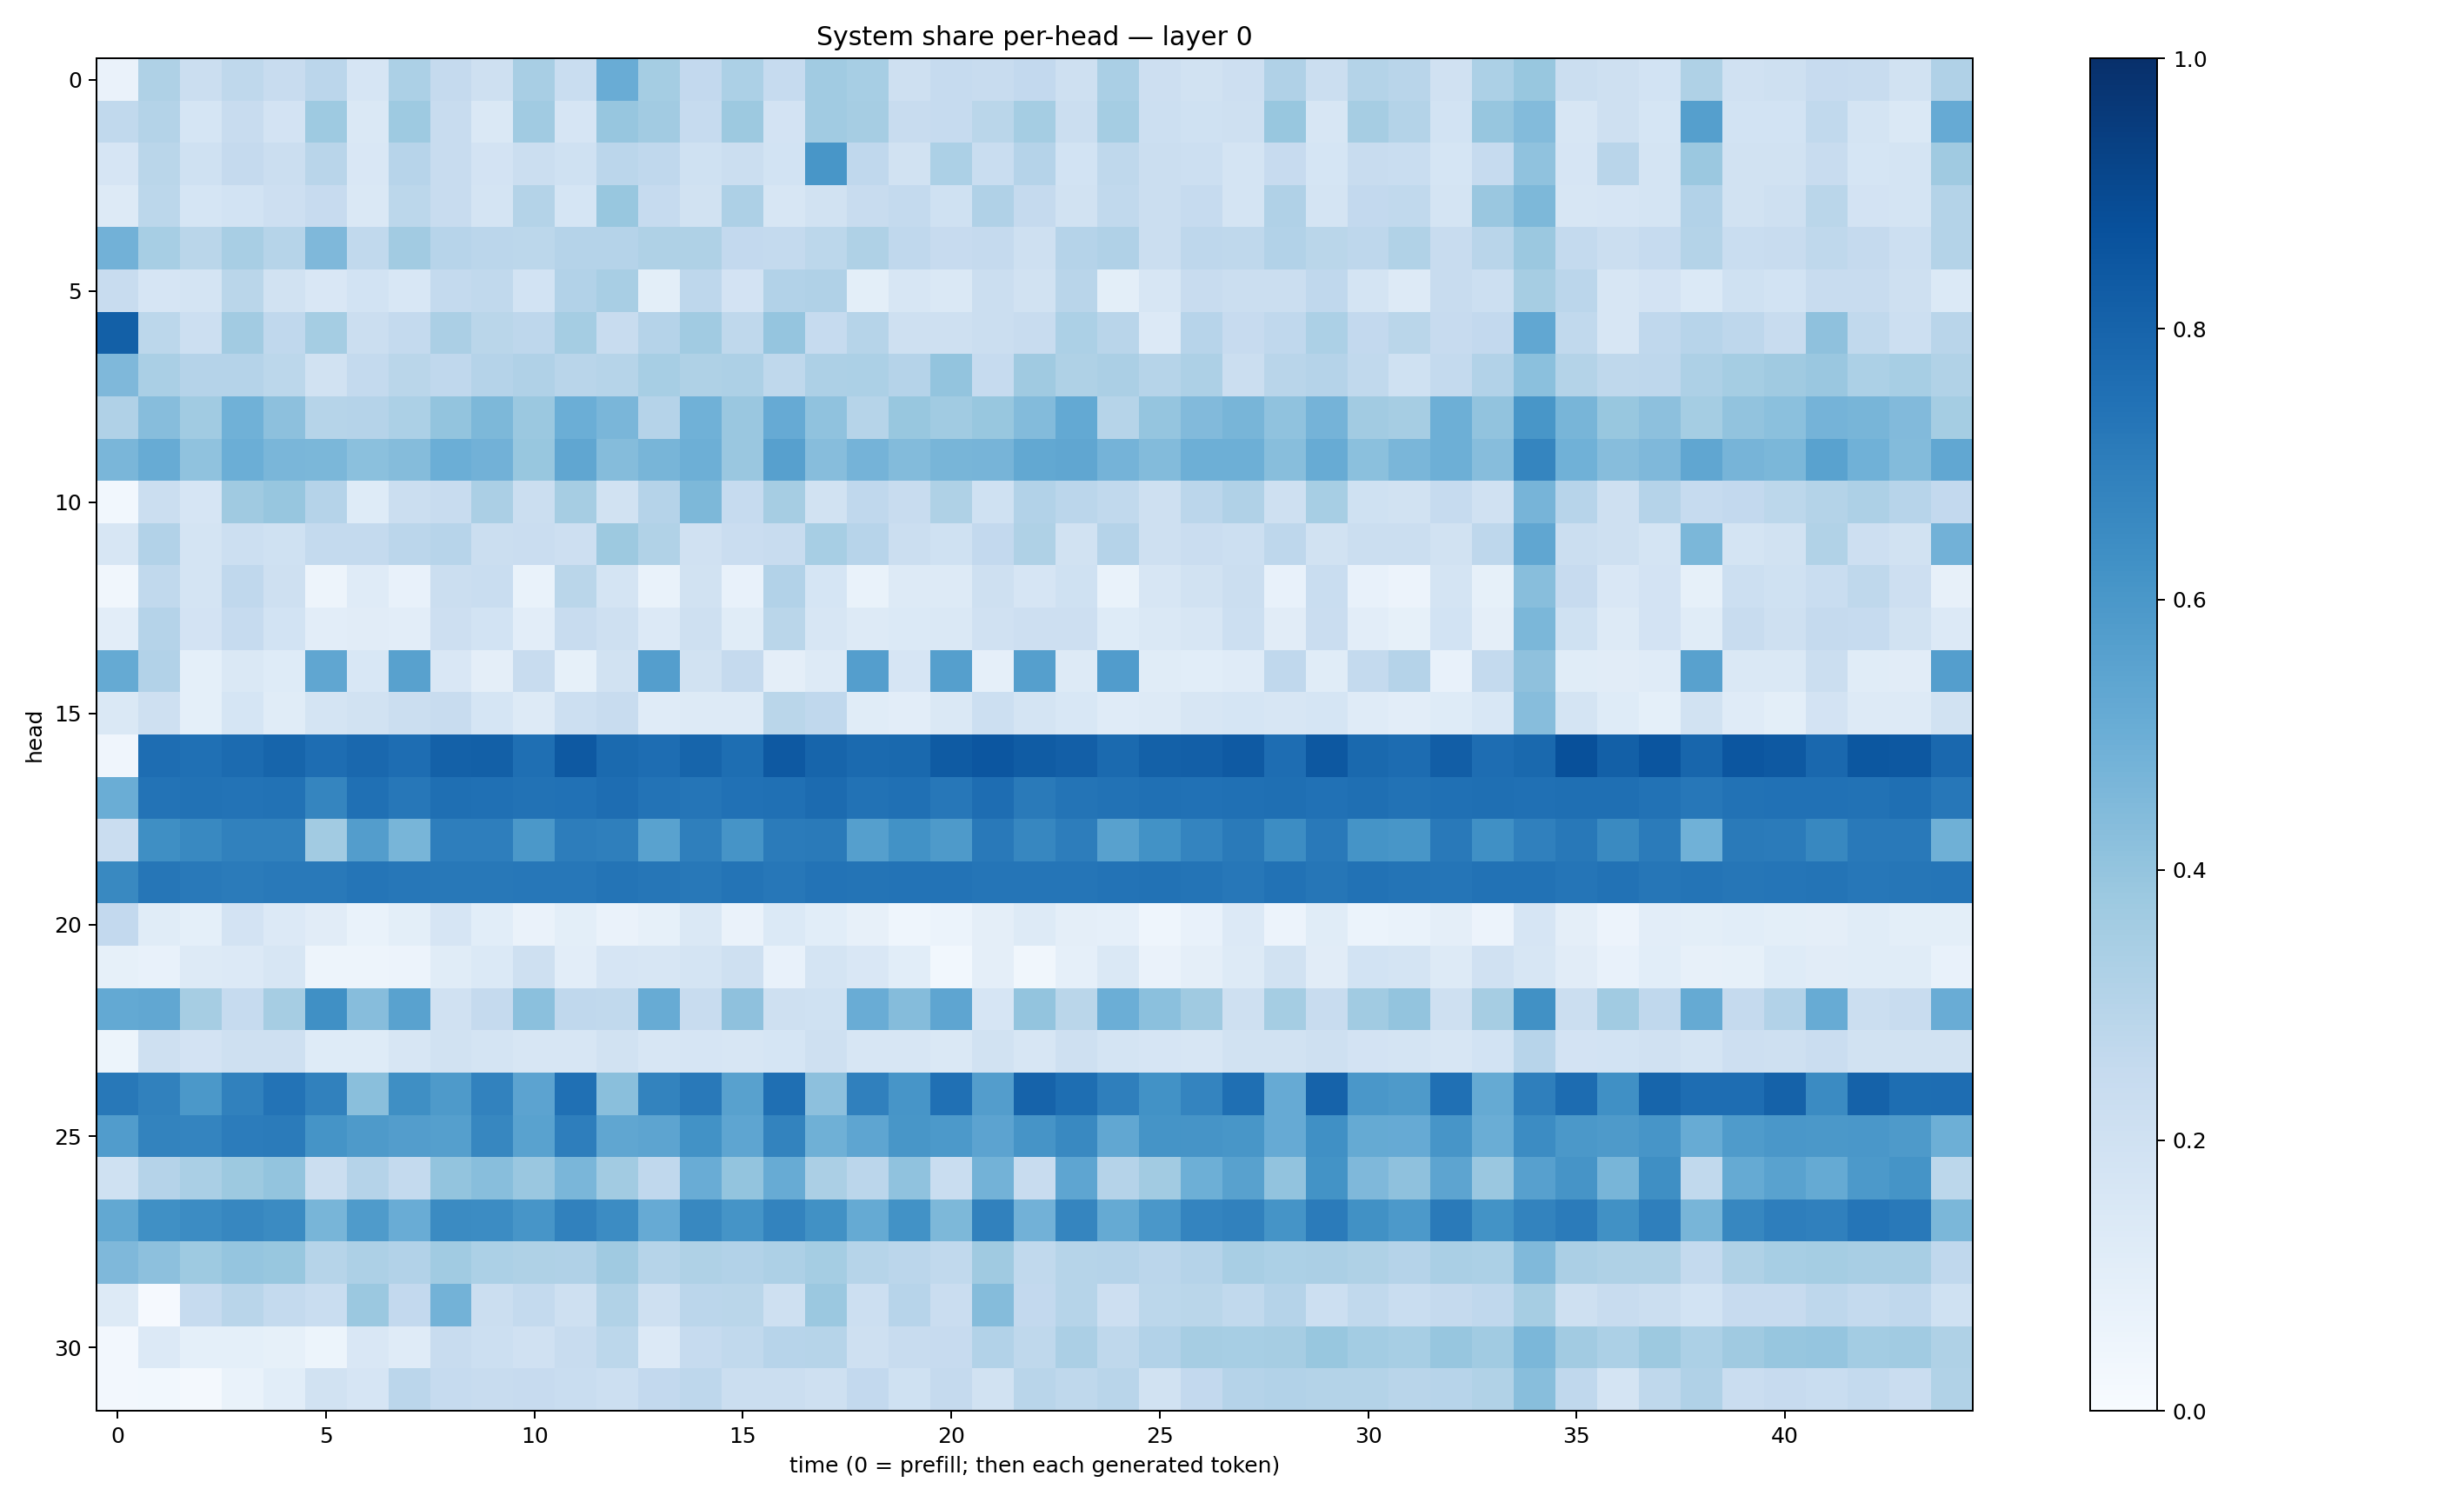

Values plotted in this chart, from the file beside it:
0.065131046, 0.32175946, 0.21994676, 0.26977083, 0.24119513, 0.28259116, 0.1665218, 0.33049983, 0.2503511, 0.20389485, 0.33994028, 0.23410098, 0.5044392, 0.35345593, 0.25799182, 0.3316687, 0.24620841, 0.36455372, 0.34721798, 0.20597234, 0.2491965, 0.23517092, 0.26053262, 0.20511329
0.2648, 0.3067, 0.1708, 0.2418, 0.1824, 0.3729, 0.1449, 0.3726, 0.2369, 0.1461, 0.3657, 0.1646, 0.3921, 0.3604, 0.2497, 0.3755, 0.1832, 0.364, 0.3514, 0.2399, 0.25, 0.2877, 0.3518, 0.2235
0.1678, 0.2886, 0.1994, 0.2537, 0.2191, 0.2894, 0.1485, 0.2963, 0.2396, 0.183, 0.2238, 0.1996, 0.2821, 0.2689, 0.2028, 0.2263, 0.1848, 0.605, 0.2673, 0.193, 0.3318, 0.2342, 0.3015, 0.1858
0.128, 0.2786, 0.1701, 0.1867, 0.212, 0.2424, 0.1467, 0.2792, 0.235, 0.1766, 0.3073, 0.1711, 0.3884, 0.2484, 0.1949, 0.3261, 0.1626, 0.188, 0.2422, 0.2561, 0.1999, 0.3193, 0.2527, 0.1908
0.4838, 0.3445, 0.2868, 0.341, 0.2969, 0.4515, 0.2618, 0.3621, 0.2947, 0.2846, 0.2792, 0.3045, 0.3016, 0.3215, 0.3227, 0.2613, 0.2563, 0.2807, 0.3234, 0.2674, 0.2444, 0.2506, 0.2085, 0.3021
0.2362, 0.1674, 0.1776, 0.287, 0.1885, 0.1492, 0.186, 0.1535, 0.2543, 0.2649, 0.187, 0.3111, 0.3399, 0.1004, 0.2743, 0.1821, 0.3102, 0.3177, 0.09952, 0.1636, 0.1438, 0.2218, 0.1878, 0.2901
0.8138, 0.2809, 0.2163, 0.3617, 0.2661, 0.3542, 0.2196, 0.2551, 0.3349, 0.2856, 0.2743, 0.355, 0.2391, 0.3024, 0.367, 0.2722, 0.3969, 0.2488, 0.2977, 0.2061, 0.2072, 0.2229, 0.2365, 0.3315
0.4506, 0.3383, 0.3018, 0.304, 0.2791, 0.1911, 0.2574, 0.287, 0.2661, 0.3021, 0.3166, 0.2892, 0.3002, 0.3441, 0.323, 0.325, 0.2709, 0.3278, 0.3306, 0.3034, 0.3994, 0.2464, 0.3693, 0.3225
0.3191, 0.4314, 0.3663, 0.488, 0.4175, 0.3001, 0.304, 0.3317, 0.4007, 0.4553, 0.3809, 0.4989, 0.4617, 0.3022, 0.4858, 0.3838, 0.5118, 0.4082, 0.2982, 0.3869, 0.3663, 0.3871, 0.4388, 0.5231
0.463, 0.5102, 0.4091, 0.4965, 0.4645, 0.4575, 0.4215, 0.4349, 0.4973, 0.4828, 0.3885, 0.5321, 0.4347, 0.4673, 0.4924, 0.3858, 0.5624, 0.4335, 0.4744, 0.4401, 0.4684, 0.4689, 0.5243, 0.533
0.03055, 0.2256, 0.1642, 0.3689, 0.3914, 0.3026, 0.1223, 0.2225, 0.2411, 0.3359, 0.2265, 0.3514, 0.189, 0.304, 0.4553, 0.2471, 0.3501, 0.1894, 0.2668, 0.2385, 0.3227, 0.2027, 0.3118, 0.2813
0.1582, 0.3116, 0.1764, 0.2185, 0.2031, 0.2545, 0.2575, 0.2824, 0.2939, 0.2226, 0.2299, 0.2141, 0.3776, 0.3144, 0.197, 0.2268, 0.235, 0.3458, 0.296, 0.2198, 0.2017, 0.2615, 0.3215, 0.1942
0.03381, 0.2655, 0.1734, 0.2689, 0.2067, 0.04798, 0.1179, 0.07288, 0.2219, 0.2342, 0.07017, 0.2861, 0.1762, 0.06844, 0.1886, 0.07278, 0.3109, 0.168, 0.06997, 0.1291, 0.1276, 0.2101, 0.1647, 0.2004
0.1019, 0.3022, 0.18, 0.2472, 0.1861, 0.1021, 0.1099, 0.1044, 0.2141, 0.1867, 0.1048, 0.2387, 0.2063, 0.134, 0.209, 0.1168, 0.2863, 0.1637, 0.1322, 0.1368, 0.1457, 0.1988, 0.2112, 0.2147
0.5157, 0.3093, 0.09208, 0.1458, 0.1232, 0.5322, 0.1552, 0.5565, 0.15, 0.09737, 0.2404, 0.08225, 0.1931, 0.5696, 0.1919, 0.2502, 0.09481, 0.1298, 0.5679, 0.1656, 0.566, 0.08943, 0.5625, 0.1306
0.1446, 0.2041, 0.09204, 0.1704, 0.1135, 0.1749, 0.1883, 0.2198, 0.236, 0.1694, 0.1278, 0.215, 0.2394, 0.1172, 0.1313, 0.1294, 0.2871, 0.2674, 0.1163, 0.1032, 0.1435, 0.2177, 0.1766, 0.1543
0.03909, 0.7621, 0.7512, 0.7711, 0.7945, 0.762, 0.7844, 0.7656, 0.8117, 0.8128, 0.7557, 0.8412, 0.7744, 0.765, 0.7936, 0.7598, 0.8414, 0.7938, 0.7737, 0.7811, 0.8335, 0.8534, 0.8296, 0.8184
0.5008, 0.7391, 0.7446, 0.7395, 0.7448, 0.6703, 0.7523, 0.7227, 0.7547, 0.7525, 0.745, 0.747, 0.7654, 0.7415, 0.7343, 0.7487, 0.7508, 0.7721, 0.7457, 0.7526, 0.7229, 0.7628, 0.7116, 0.7374
0.2278, 0.6355, 0.6584, 0.6836, 0.6846, 0.3612, 0.5703, 0.4684, 0.6981, 0.6986, 0.5974, 0.7005, 0.6925, 0.5529, 0.6946, 0.6119, 0.7081, 0.7115, 0.5655, 0.6225, 0.5897, 0.7159, 0.6679, 0.6995
0.6596, 0.7287, 0.715, 0.7078, 0.717, 0.7166, 0.7314, 0.7252, 0.7203, 0.7196, 0.7236, 0.7264, 0.7379, 0.7303, 0.7195, 0.7367, 0.7249, 0.7406, 0.7361, 0.7402, 0.7399, 0.7339, 0.7311, 0.7328
0.2581, 0.1162, 0.09361, 0.183, 0.1361, 0.1111, 0.06799, 0.1009, 0.1653, 0.1079, 0.06432, 0.1007, 0.0636, 0.08398, 0.1451, 0.0644, 0.1379, 0.1083, 0.08198, 0.04464, 0.06238, 0.09556, 0.1268, 0.09607
0.08287, 0.07492, 0.13, 0.1346, 0.1619, 0.0502, 0.0473, 0.05612, 0.1153, 0.138, 0.2074, 0.1048, 0.1669, 0.1602, 0.173, 0.2034, 0.07556, 0.1775, 0.1523, 0.1084, 0.02982, 0.09718, 0.03421, 0.08662
0.5229, 0.5276, 0.3496, 0.2493, 0.3496, 0.631, 0.4314, 0.5521, 0.1974, 0.2535, 0.4207, 0.2695, 0.2636, 0.5082, 0.2399, 0.4131, 0.2088, 0.203, 0.5067, 0.4344, 0.5375, 0.1661, 0.3988, 0.288
0.05085, 0.2074, 0.1833, 0.2089, 0.2086, 0.1241, 0.1242, 0.1626, 0.1911, 0.1785, 0.1631, 0.1621, 0.1877, 0.1615, 0.1671, 0.1598, 0.1703, 0.2093, 0.1639, 0.1563, 0.1456, 0.1902, 0.1594, 0.2083
0.7206, 0.6849, 0.5947, 0.684, 0.7385, 0.6859, 0.4241, 0.6361, 0.589, 0.6811, 0.5455, 0.7514, 0.4252, 0.679, 0.7151, 0.5558, 0.7563, 0.4173, 0.6897, 0.6069, 0.7514, 0.5727, 0.8025, 0.7616
0.5778, 0.6797, 0.6741, 0.704, 0.7107, 0.6157, 0.5873, 0.5741, 0.5653, 0.6677, 0.554, 0.6963, 0.5333, 0.54, 0.623, 0.5366, 0.676, 0.4909, 0.5377, 0.6034, 0.5918, 0.5468, 0.6101, 0.6571
0.2, 0.3034, 0.339, 0.3772, 0.3987, 0.2224, 0.3008, 0.2553, 0.4012, 0.4278, 0.384, 0.4647, 0.3599, 0.2683, 0.5069, 0.402, 0.509, 0.3334, 0.285, 0.4098, 0.232, 0.4801, 0.2401, 0.5372
0.5243, 0.6306, 0.6474, 0.6661, 0.6506, 0.4686, 0.5838, 0.5058, 0.649, 0.6475, 0.6073, 0.6871, 0.648, 0.5135, 0.6637, 0.6144, 0.6783, 0.6283, 0.5169, 0.6226, 0.4543, 0.6869, 0.4824, 0.6713
0.4524, 0.4155, 0.3736, 0.3948, 0.387, 0.2998, 0.3268, 0.3101, 0.3665, 0.3297, 0.3206, 0.3169, 0.3696, 0.3001, 0.3224, 0.3104, 0.3259, 0.354, 0.2997, 0.2829, 0.2639, 0.3707, 0.2648, 0.3002
0.1268, 0.01034, 0.2473, 0.2907, 0.2541, 0.2315, 0.3804, 0.2606, 0.4781, 0.2258, 0.2543, 0.2058, 0.313, 0.2075, 0.2839, 0.2857, 0.2049, 0.379, 0.2158, 0.2952, 0.2298, 0.4358, 0.2588, 0.2975
0.0255, 0.1338, 0.08996, 0.09329, 0.08406, 0.05437, 0.1508, 0.1198, 0.2351, 0.2187, 0.1989, 0.2421, 0.2807, 0.1363, 0.247, 0.2645, 0.2937, 0.3, 0.2044, 0.2417, 0.2446, 0.3103, 0.2724, 0.3337
0.02723, 0.02793, 0.01739, 0.06874, 0.1056, 0.1893, 0.1644, 0.285, 0.2464, 0.2422, 0.2453, 0.2312, 0.2152, 0.2611, 0.2768, 0.224, 0.2213, 0.2044, 0.261, 0.2002, 0.2535, 0.1952, 0.2918, 0.2705
